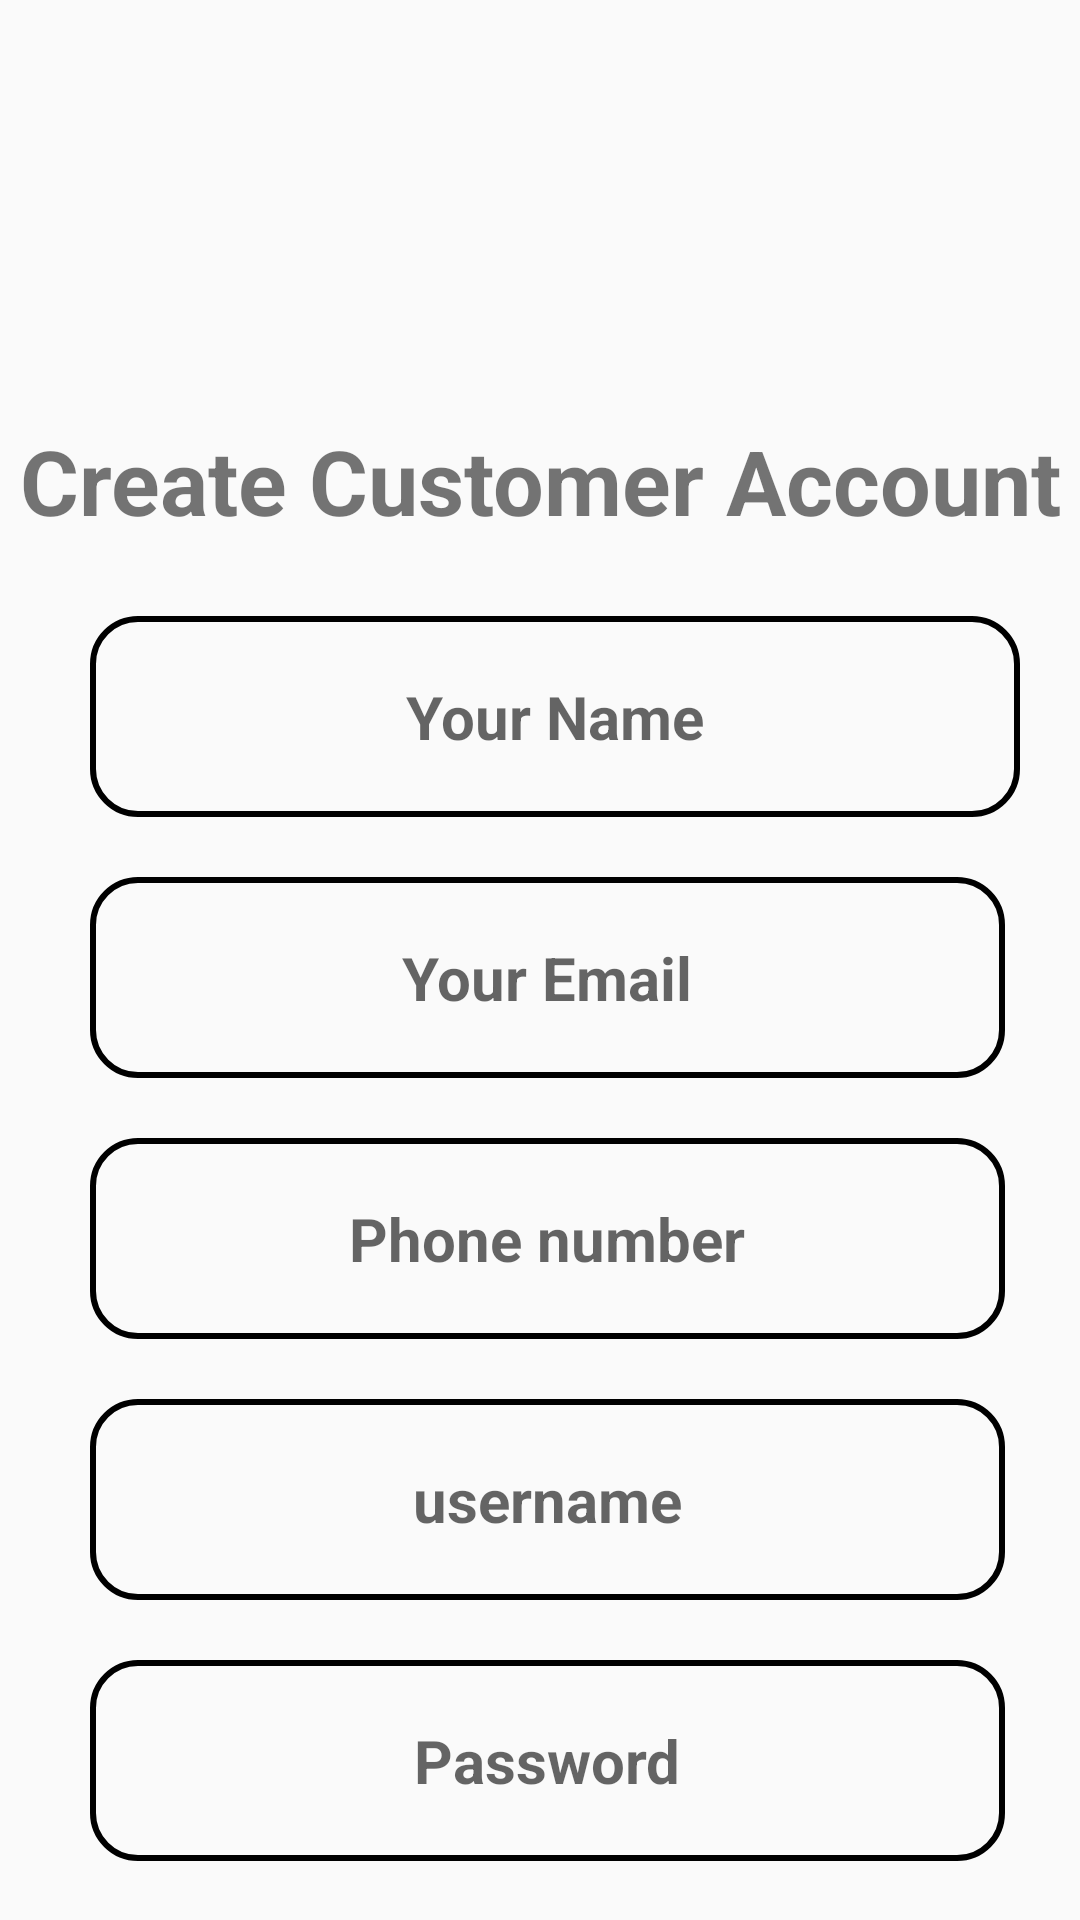

The Android layout XML behind this screen, and the referenced resources:
<!-- AndroidManifest.xml: application theme Theme.WelcomePage -->
<!-- res/layout/activity_regcustomer.xml -->
<?xml version="1.0" encoding="utf-8"?>
<RelativeLayout xmlns:android="http://schemas.android.com/apk/res/android"
    xmlns:app="http://schemas.android.com/apk/res-auto"
    xmlns:tools="http://schemas.android.com/tools"
    android:layout_width="match_parent"
    android:layout_height="match_parent"
    tools:context=".regcustomer"
    android:background="@drawable/w2"
    >


    <ImageView
        android:id="@+id/login_applogo"
        android:layout_width="300dp"
        android:layout_height="100dp"
        android:src="@drawable/logo12"
        android:layout_centerHorizontal="true"
        android:layout_marginTop="20dp"
        />

    <TextView
        android:id="@+id/create_customer"
        android:layout_width="match_parent"
        android:layout_height="wrap_content"
        android:layout_below="@+id/login_applogo"
        android:text="@string/create_customer"
        android:layout_marginTop="20dp"
        android:textAlignment="center"
        android:textSize="30sp"
        android:textStyle="bold"


        />


    <EditText
        android:id="@+id/your_name"
        android:layout_width="match_parent"
        android:layout_height="wrap_content"
        android:layout_below="@+id/create_customer"
        android:layout_marginLeft="30dp"
        android:layout_marginTop="25dp"
        android:layout_marginRight="20dp"
        android:background="@drawable/regcustomer"
        android:hint="@string/your_name"
        android:textAlignment="center"
        android:textSize="20sp"
        android:padding="20dp"
        android:textStyle="bold"
         />

    <EditText
        android:id="@+id/email"
        android:layout_width="match_parent"
        android:layout_height="wrap_content"
        android:layout_below="@+id/your_name"
        android:layout_marginLeft="30dp"
        android:layout_marginTop="20dp"
        android:layout_marginRight="25dp"
        android:height="50dp"
        android:background="@drawable/regcustomer"
        android:hint="@string/email"
        android:inputType="textEmailAddress"
        android:padding="20dp"
        android:textAlignment="center"
        android:textSize="20sp"
        android:textStyle="bold" />

    <EditText
        android:id="@+id/phonenumber"
        android:layout_width="match_parent"
        android:layout_height="wrap_content"
        android:layout_below="@+id/email"
        android:layout_marginLeft="30dp"
        android:layout_marginTop="20dp"
        android:layout_marginRight="25dp"
        android:height="50dp"
        android:background="@drawable/regcustomer"
        android:hint="@string/phonenumber"
        android:textAlignment="center"
        android:inputType="phone"
        android:textSize="20sp"
        android:padding="20dp"
        android:textStyle="bold" />

    <EditText
        android:id="@+id/usernamecreate"
        android:layout_width="match_parent"
        android:layout_height="wrap_content"
        android:layout_below="@+id/phonenumber"
        android:layout_marginLeft="30dp"
        android:layout_marginTop="20dp"
        android:layout_marginRight="25dp"
        android:height="50dp"
        android:background="@drawable/regcustomer"
        android:hint="@string/usernamecreate"
        android:textAlignment="center"
        android:inputType="text"
        android:textSize="20sp"
        android:textStyle="bold"
        android:padding="20dp"/>

    <EditText
        android:id="@+id/passwordcreate"
        android:layout_width="match_parent"
        android:layout_height="wrap_content"
        android:layout_below="@+id/usernamecreate"
        android:layout_marginLeft="30dp"
        android:layout_marginTop="20dp"
        android:layout_marginRight="25dp"
        android:background="@drawable/regcustomer"
         android:hint="@string/passwordcreate"
        android:padding="20dp"
        android:inputType="textPassword"
        android:textAlignment="center"
        android:textSize="20sp"
        android:textStyle="bold" />

    <Button
        android:id="@+id/cusregbutton"
        android:layout_width="match_parent"
        android:layout_height="wrap_content"
        android:layout_below="@+id/passwordcreate"
        android:layout_marginTop="20dp"
        android:text="@string/cusregbutton"
        android:layout_marginRight="100dp"
        android:layout_marginLeft="100dp"
        android:padding="10dp"
        android:background="@color/design_default_color_secondary_variant"
        android:textSize="20sp"
        android:textAlignment="center"

        />





</RelativeLayout>
<!-- resources referenced by this layout -->
<resources>
  <!-- drawable regcustomer (drawable) -->
  <?xml version="1.0" encoding="utf-8"?>
  <shape
  xmlns:android="http://schemas.android.com/apk/res/android"
   >
  <corners
  android:radius="15dp"
   />
  
      <padding
          android:top="5dp"
          android:bottom="5dp"
          android:left="5dp"
          android:right="5dp"
          android:color="@color/black"
          />
  
  <stroke
  android:width="2dp"
  android:color="@color/black"
      />
      </shape>
  <string name="create_customer">Create Customer Account</string>
  <string name="cusregbutton">Register</string>
  <string name="email">Your Email</string>
  <string name="passwordcreate">Password</string>
  <string name="phonenumber">Phone number</string>
  <string name="usernamecreate">username</string>
  <string name="your_name">Your Name</string>
  <style name="Theme.WelcomePage" parent="Theme.AppCompat.Light.NoActionBar">
          
          <item name="colorPrimary">@color/purple_500</item>
          <item name="colorPrimaryVariant">@color/purple_700</item>
          <item name="colorOnPrimary">@color/white</item>
          
          <item name="colorSecondary">@color/teal_200</item>
          <item name="colorSecondaryVariant">@color/teal_700</item>
          <item name="colorOnSecondary">@color/black</item>
          
          <item name="android:statusBarColor" tools:targetApi="l">?attr/colorPrimaryVariant</item>
          
      </style>
  <color name="black">#FF000000</color>
  <color name="purple_500">#FF03DAC5</color>
  <color name="purple_700">#FF3700B3</color>
  <color name="white">#FFFFFFFF</color>
  <color name="teal_200">#FF03DAC5</color>
  <color name="teal_700">#FF018786</color>
</resources>
